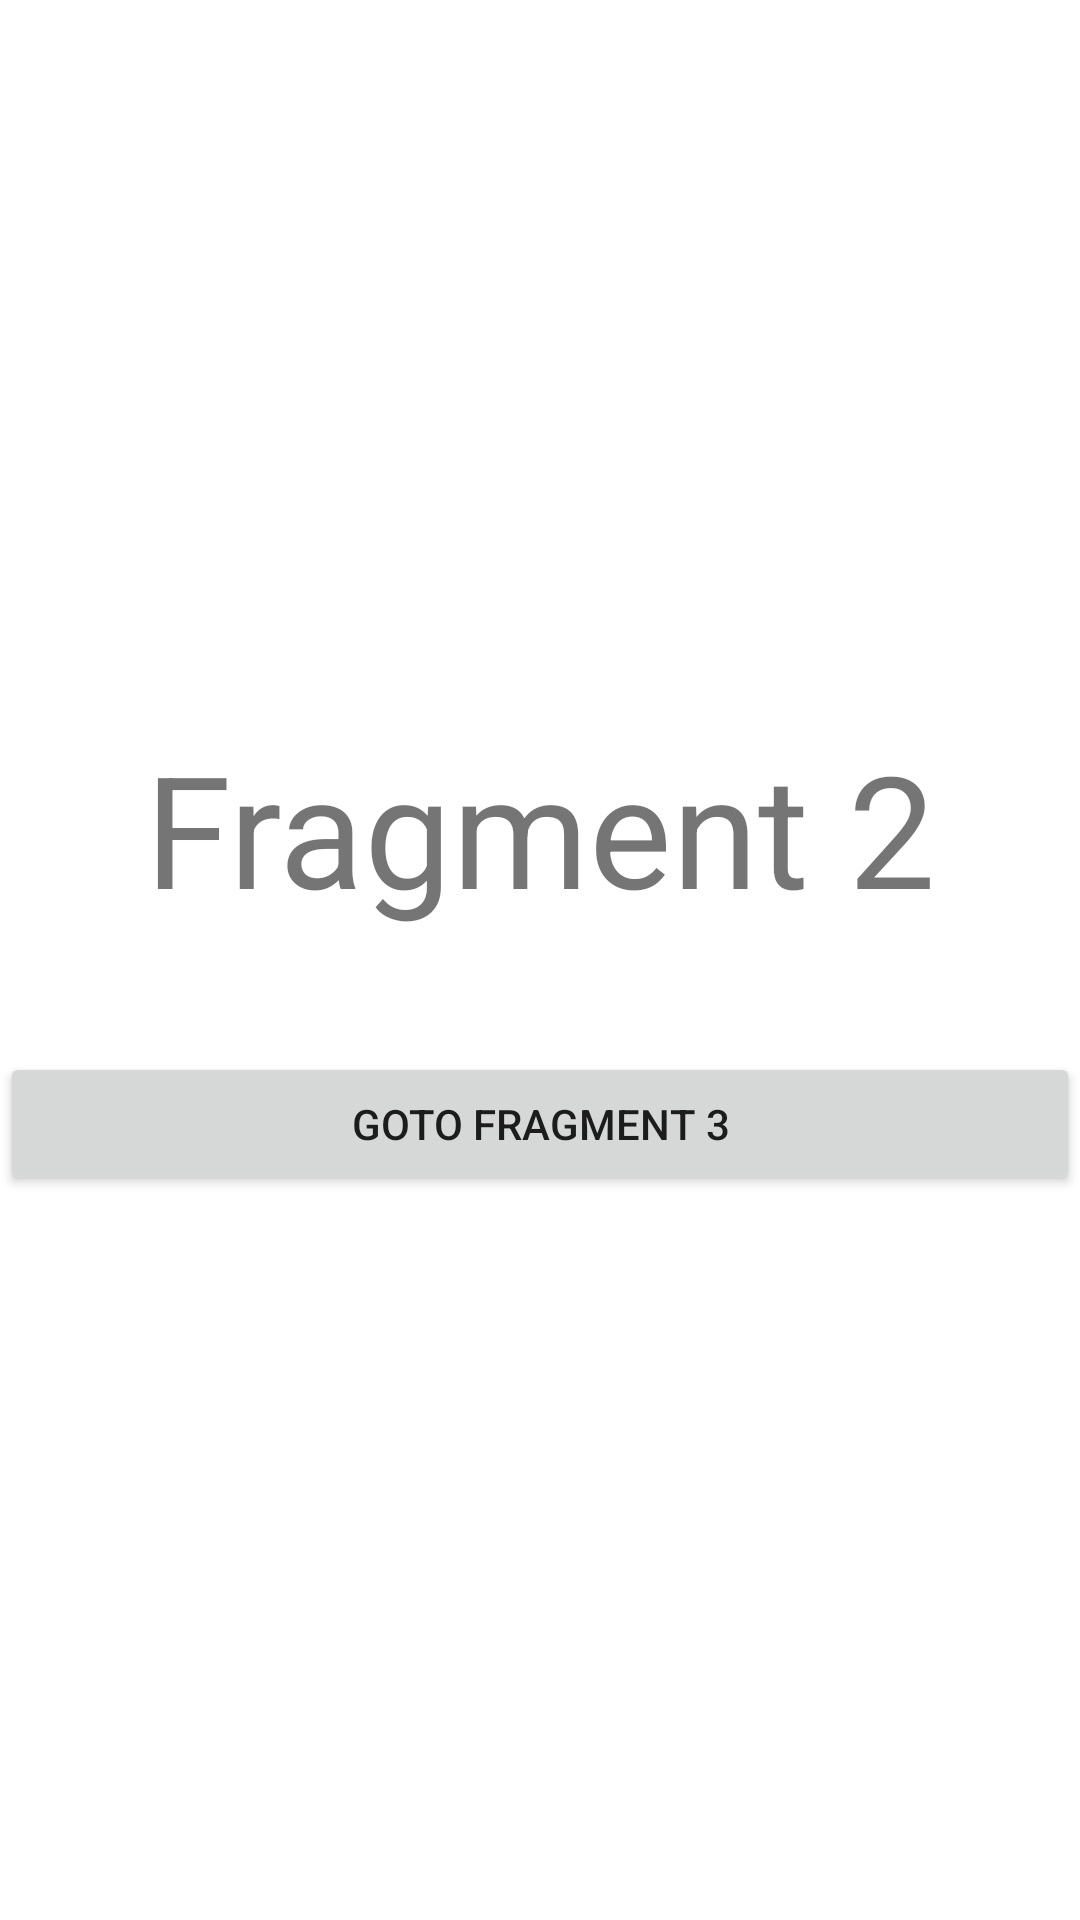

Produce the Android XML layout that renders to this screen, including the resource entries it uses.
<!-- AndroidManifest.xml: application theme AppTheme -->
<!-- res/layout/fragment_2.xml -->
<?xml version="1.0" encoding="utf-8"?>
<androidx.constraintlayout.widget.ConstraintLayout xmlns:android="http://schemas.android.com/apk/res/android"
    xmlns:app="http://schemas.android.com/apk/res-auto"
    xmlns:tools="http://schemas.android.com/tools"
    android:id="@+id/linearLayout"
    android:layout_width="match_parent"
    android:layout_height="match_parent"
    android:background="#fff"
    tools:layout_editor_absoluteY="25dp">

    <TextView
        android:id="@+id/text"
        android:layout_width="match_parent"
        android:layout_height="wrap_content"
        android:layout_marginTop="8dp"
        android:layout_marginBottom="32dp"
        android:text="@string/fragment_2"
        android:textAlignment="center"
        android:textSize="52sp"
        app:layout_constraintBottom_toTopOf="@+id/navigate_frag2_to_frag3"
        app:layout_constraintEnd_toEndOf="parent"
        app:layout_constraintHorizontal_bias="0.5"
        app:layout_constraintStart_toStartOf="parent"
        app:layout_constraintTop_toTopOf="parent"
        app:layout_constraintVertical_chainStyle="packed" />

    <Button
        android:id="@+id/navigate_frag2_to_frag3"
        android:layout_width="match_parent"
        android:layout_height="wrap_content"
        android:layout_marginTop="8dp"
        android:layout_marginBottom="8dp"
        android:text="@string/goto_fragment_3"
        app:layout_constraintBottom_toBottomOf="parent"
        app:layout_constraintEnd_toEndOf="parent"
        app:layout_constraintHorizontal_bias="0.5"
        app:layout_constraintStart_toStartOf="parent"
        app:layout_constraintTop_toBottomOf="@+id/text"
        app:layout_constraintVertical_bias="0.594" />

</androidx.constraintlayout.widget.ConstraintLayout>
<!-- resources referenced by this layout -->
<resources>
  <string name="fragment_2">Fragment 2</string>
  <string name="goto_fragment_3">Goto Fragment 3</string>
  <style name="AppTheme" parent="Theme.AppCompat.Light.NoActionBar">
          
          <item name="colorPrimary">@color/colorPrimary</item>
          <item name="colorPrimaryDark">@color/colorPrimaryDark</item>
          <item name="colorAccent">@color/colorAccent</item>
      </style>
  <!-- not gathered from this repository: default colours our renderer supplied (Android Studio template values) -->
  <color name="colorPrimary">#FF6200EE</color>
  <color name="colorPrimaryDark">#FF3700B3</color>
  <color name="colorAccent">#FF03DAC5</color>
</resources>
